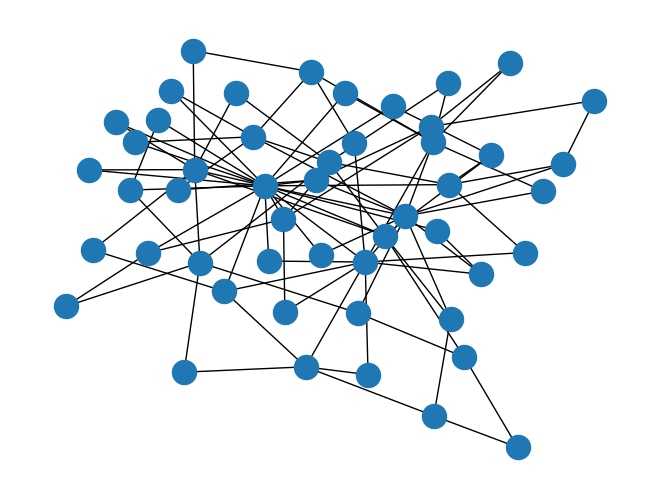

The script that saved this image:
# -*- coding: utf-8 -*-
"""
Created on Tue Sep 21 19:30:29 2021

free scale graph using barabasi_albert_graph() method

@author: Krishna
"""

import networkx as nx
import matplotlib.pyplot as plt

S = nx.barabasi_albert_graph(50,2)
# 50 is no.of nodes

nx.draw(S)
plt.show()

# saving the graph with a new file name as .gexf extension

nx.write_gexf(S,"network_graph.gexf")
